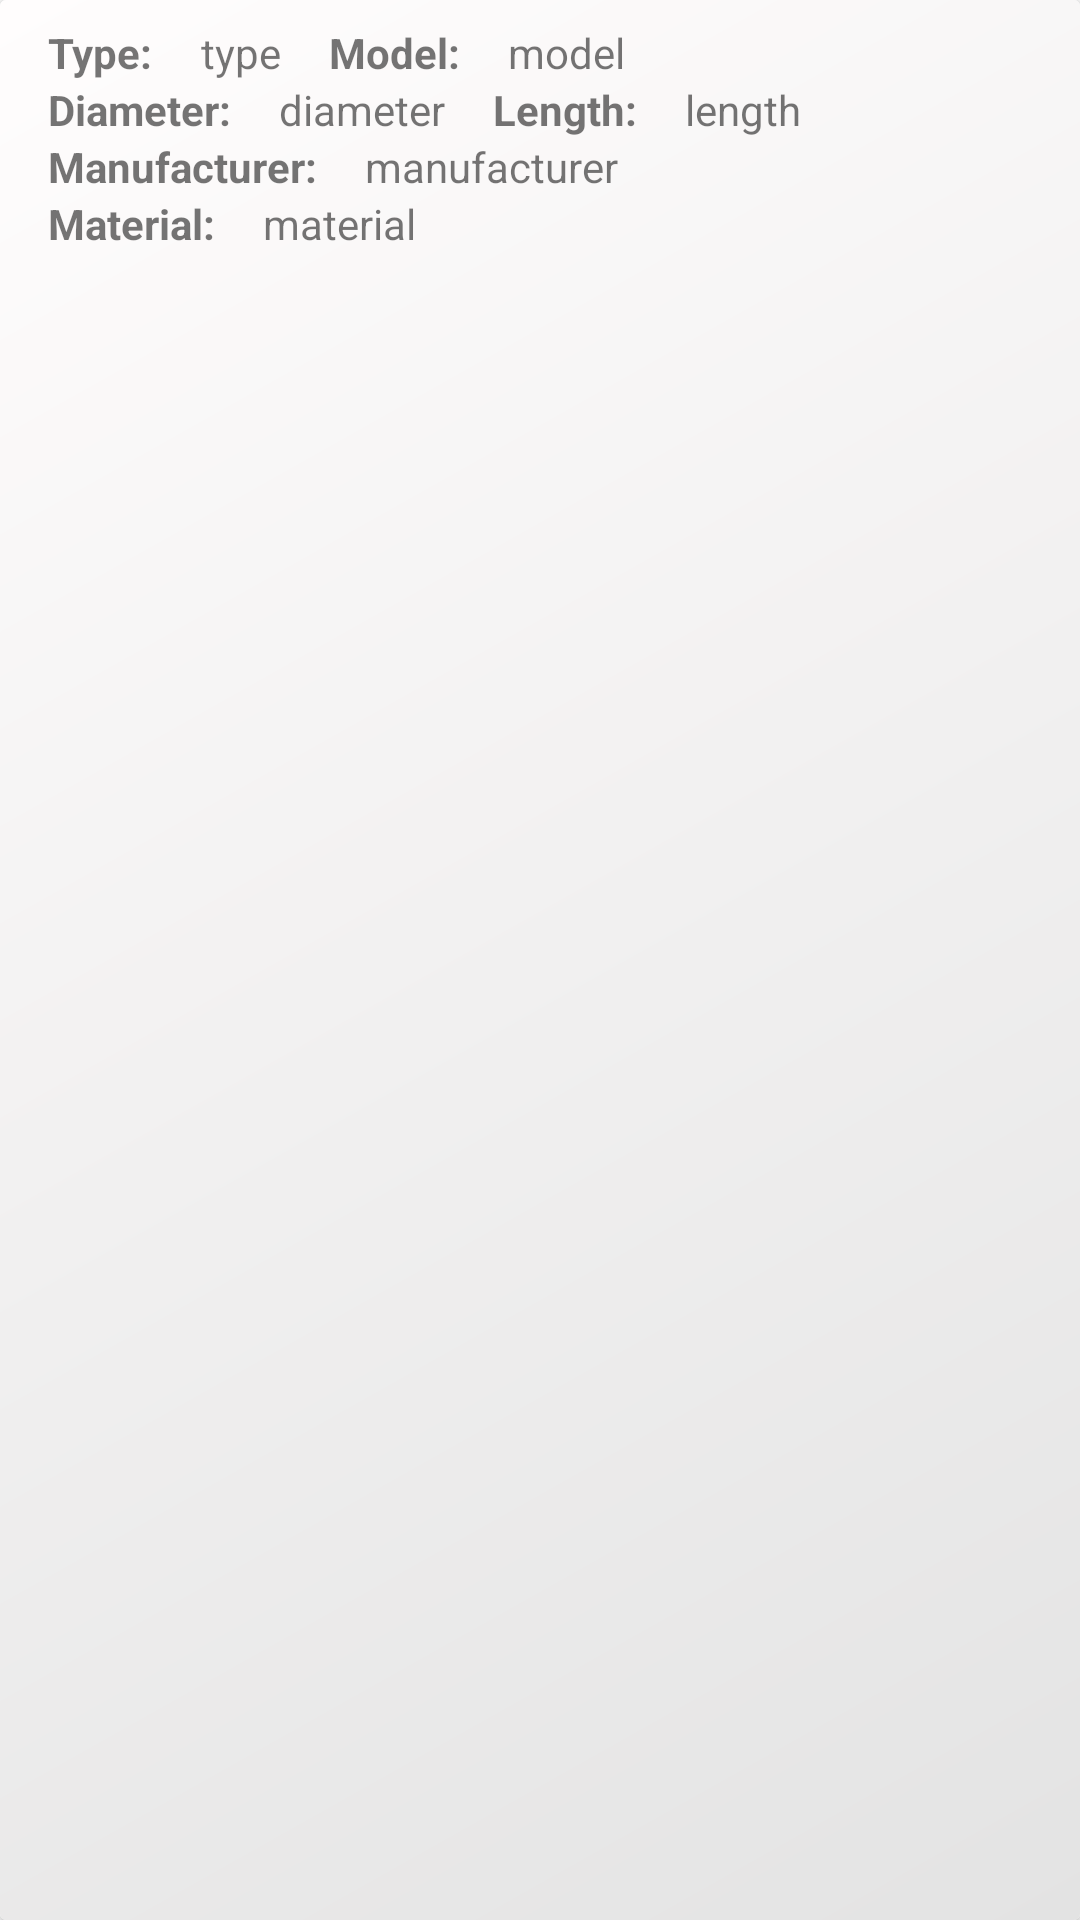

Produce the Android XML layout that renders to this screen, including the resource entries it uses.
<!-- AndroidManifest.xml: application theme Theme.SAFELINECRANES -->
<!-- res/layout/rope_type_list_item.xml -->
<?xml version="1.0" encoding="utf-8"?>
<androidx.cardview.widget.CardView
    xmlns:android="http://schemas.android.com/apk/res/android"
    android:layout_width="match_parent"
    android:layout_height="wrap_content"
    android:layout_margin="4dp">

    <RelativeLayout
        android:layout_width="match_parent"
        android:layout_height="match_parent"
        android:background="@drawable/item_background_global"
        android:padding="8dp">

        <TextView
            android:id="@+id/type_lbl"
            android:layout_width="wrap_content"
            android:layout_height="wrap_content"
            android:layout_marginStart="8dp"
            android:layout_marginEnd="8dp"
            android:text="Type:"
            android:textStyle="bold" />

        <TextView
            android:id="@+id/product_list_type_type_text_view_"
            android:layout_width="wrap_content"
            android:layout_height="wrap_content"
            android:layout_marginStart="8dp"
            android:layout_marginEnd="8dp"
            android:layout_toEndOf="@id/type_lbl"
            android:text="type" />

        <TextView
            android:id="@+id/model_lbl"
            android:layout_width="wrap_content"
            android:layout_height="wrap_content"
            android:text="Model:"
            android:textStyle="bold"
            android:layout_marginStart="8dp"
            android:layout_marginEnd="8dp"
            android:layout_toEndOf="@id/product_list_type_type_text_view_"/>

        <TextView
            android:id="@+id/product_list_type_model_text_view"
            android:layout_width="wrap_content"
            android:layout_height="wrap_content"
            android:text="model"
            android:layout_marginStart="8dp"
            android:layout_marginEnd="8dp"
            android:layout_toEndOf="@id/model_lbl" />

        <TextView
            android:id="@+id/diameter_lbl"
            android:layout_width="wrap_content"
            android:layout_height="wrap_content"
            android:text="Diameter:"
            android:textStyle="bold"
            android:layout_marginStart="8dp"
            android:layout_marginEnd="8dp"
            android:layout_below="@id/type_lbl"/>

        <TextView
            android:id="@+id/product_list_type_diameter_text_view"
            android:layout_width="wrap_content"
            android:layout_height="wrap_content"
            android:text="diameter"
            android:layout_marginStart="8dp"
            android:layout_marginEnd="8dp"
            android:layout_below="@id/type_lbl"
            android:layout_toEndOf="@id/diameter_lbl" />

        <TextView
            android:id="@+id/length_lbl"
            android:layout_width="wrap_content"
            android:layout_height="wrap_content"
            android:text="Length:"
            android:textStyle="bold"
            android:layout_marginStart="8dp"
            android:layout_marginEnd="8dp"
            android:layout_below="@id/type_lbl"
            android:layout_toEndOf="@id/product_list_type_diameter_text_view"/>

        <TextView
            android:id="@+id/product_list_type_length_text_view"
            android:layout_width="wrap_content"
            android:layout_height="wrap_content"
            android:text="length"
            android:layout_marginStart="8dp"
            android:layout_marginEnd="8dp"
            android:layout_below="@id/type_lbl"
            android:layout_toEndOf="@id/length_lbl" />

        <TextView
            android:id="@+id/manufacturer_lbl"
            android:layout_width="wrap_content"
            android:layout_height="wrap_content"
            android:text="Manufacturer:"
            android:textStyle="bold"
            android:layout_marginStart="8dp"
            android:layout_marginEnd="8dp"
            android:layout_below="@id/diameter_lbl" />

        <TextView
            android:id="@+id/product_list_type_manufacturer_text_view"
            android:layout_width="wrap_content"
            android:layout_height="wrap_content"
            android:text="manufacturer"
            android:layout_marginStart="8dp"
            android:layout_marginEnd="8dp"
            android:layout_below="@id/diameter_lbl"
            android:layout_toEndOf="@id/manufacturer_lbl"/>

        <TextView
            android:id="@+id/material_lbl"
            android:layout_width="wrap_content"
            android:layout_height="wrap_content"
            android:text="Material:"
            android:textStyle="bold"
            android:layout_marginStart="8dp"
            android:layout_marginEnd="8dp"
            android:layout_below="@id/manufacturer_lbl"/>

        <TextView
            android:id="@+id/product_list_type_material_text_view"
            android:layout_width="wrap_content"
            android:layout_height="wrap_content"
            android:text="material"
            android:layout_marginStart="8dp"
            android:layout_marginEnd="8dp"
            android:layout_below="@id/manufacturer_lbl"
            android:layout_toEndOf="@id/material_lbl" />

        <ImageView
            android:id="@+id/btn_product_type_delete"
            android:layout_width="50dp"
            android:layout_height="50dp"
            android:src="@drawable/ic_baseline_delete_outline_24"
            android:layout_alignParentTop="true"
            android:layout_alignParentEnd="true" />

    </RelativeLayout>

</androidx.cardview.widget.CardView>
<!-- resources referenced by this layout -->
<resources>
  <!-- drawable item_background_global (drawable) -->
  <?xml version="1.0" encoding="utf-8"?>
  <shape xmlns:android="http://schemas.android.com/apk/res/android">
      <gradient
          android:startColor="#E3E3E3"
          android:endColor="#FFFDFD"
          android:angle="135">
      </gradient>
  </shape>
  <style name="Theme.SAFELINECRANES" parent="Theme.MaterialComponents.DayNight.DarkActionBar">
          
  
  
  
          <item name="colorPrimary">@color/black</item>
          <item name="colorPrimaryVariant">@color/black</item>
          <item name="colorOnPrimary">@color/white</item>
          
          <item name="colorSecondary">@color/teal_200</item>
          <item name="colorSecondaryVariant">@color/teal_700</item>
          <item name="colorOnSecondary">@color/black</item>
          
          <item name="android:statusBarColor" tools:targetApi="l">?attr/colorPrimaryVariant</item>
          
      </style>
  <color name="black">#FF000000</color>
  <color name="white">#FFFFFFFF</color>
  <color name="teal_200">#FF03DAC5</color>
  <color name="teal_700">#FF018786</color>
</resources>
